Run: headless pygame with SDL's dummy video driver; simulated clock (each Clock.tick advances the game by its frame time, no real sleeping); random seed 0; keys injected as events and as key.get_pressed() state; no mouse input.
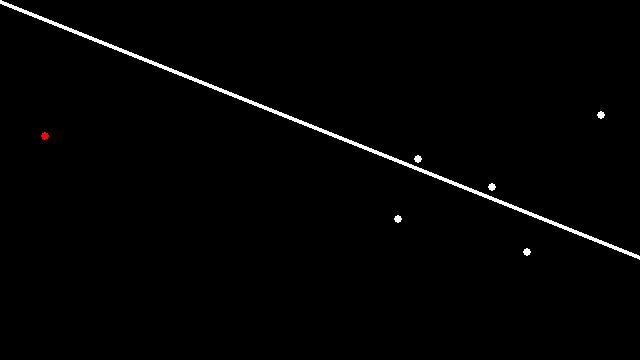
Frame 1 of 4 · flips 1–60 · no input
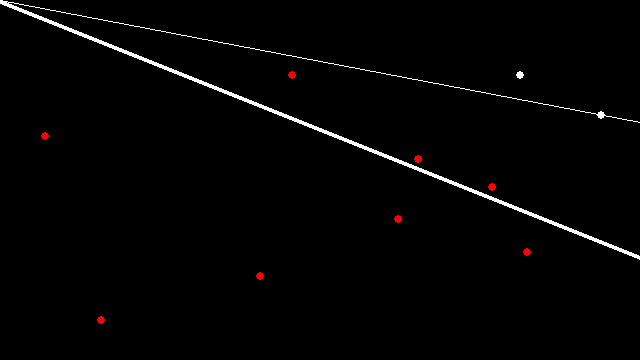
Frame 2 of 4 · flips 61–180 · tapped SPACE, RETURN · held RIGHT (→), D
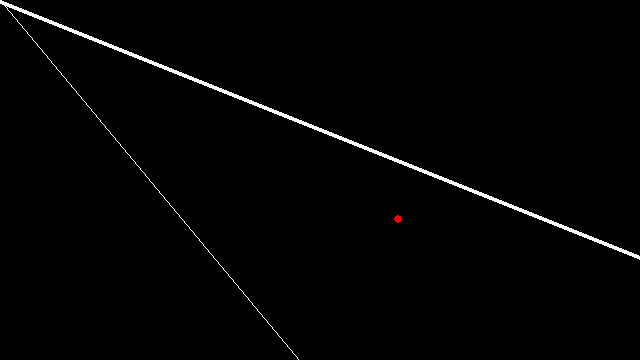
Frame 3 of 4 · flips 181–300 · held DOWN (↓), S
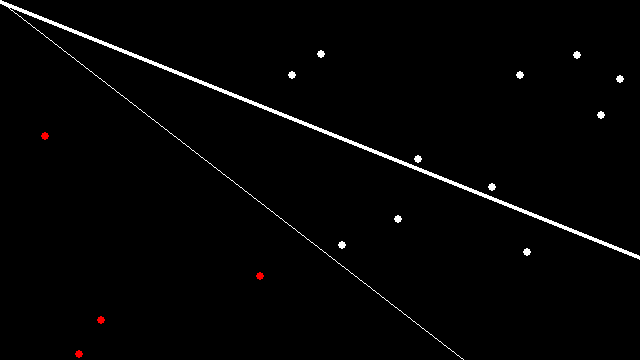
Frame 4 of 4 · flips 301–420 · held LEFT (←), A, UP (↑), W

The pygame program that drew these frames:

# The Nature of Code
# Daniel Shiffman
# http://natureofcode.com

import pygame
import random as rnd
import os.path

width = 640
height = 360
window = pygame.display.set_mode((width,height))
window.fill((0,0,0))  # Fills the screen with black

# Simple Perceptron Example
# See: http://en.wikipedia.org/wiki/Perceptron
# Code based on text "Artificial Intelligence", George Luger

class Trainer:
    """ A class to describe a training point
        Has an x and y, a "bias" (1) and known output
        Could also add a variable for "guess" but not required here
    """
    def __init__(self, x, y, a):
        self.inputs = []
        self.inputs.append(x)
        self.inputs.append(y)
        self.inputs.append(1)
        self.answer = a

        
# Perceptron Class
class Perceptron:
    def __init__(self, n, c__):
        self.weights = [] # Array of weights for inputs
        for i in range(0, n):
            self.weights.append(rnd.uniform(-1, 1))
        self.c = c__ # learning constant
    

    def activate(self, sum):
        if sum > 0:
            return 1
        else:
            return -1

    
    def getWeights(self):
        return self.weights # Return weights


    def feedforward(self, inputs):
        """ Guess -1 or 1 based on input values """
        sum = 0 # Sum of all values
        for i in range(0, len(self.weights)):
            sum += inputs[i] * self.weights[i]

        # Result is sign of the sum, -1 or 1
        return self.activate(sum)


    def train(self, inputs, desired):
        """ Function to train the Perceptron
            Weights are adjusted based on "desired" answer """
        guess = self.feedforward(inputs) # Guess the result
        
        # Compute the factor for changing the weight based on the error
        # Error = desired output - guessed output
        # Note this can only be 0, -2, or 2
        # Multiply by learning constant
        error = desired - guess
        # Adjust weights based on weightChange * input
        for i in range(0, len(self.weights)):
            self.weights[i] += self.c * error * inputs[i]

# The function to describe a line
def f(x):
    return 0.4 * x + 1

# Setup
count = 0 # We will train the perceptron with one "Point" object at a time

# Coordinate space
xmin = -width/2
ymin = -height/2
xmax = width/2
ymax = height/2

training = [] # A list of points we will use to "train" the perceptron
# Create a random set of training points and calculate the "known" answer
for i in range(0, 2000):    
    x = rnd.randint(width/2 + xmin, width/2 + xmax)
    y = rnd.randint(height/2 + ymin, height/2 + ymax)
    answer = 1
    if(y < f(x)):
        answer = -1
    training.append(Trainer(x, y, answer))

# A Perceptron object
# The perceptron has 3 inputs -- x, y, and bias
# Second value is "Learning Constant"
ptron = Perceptron(3, 0.01) 

def draw():
    global window
    global width
    global height
    global count 
    global training
    global ptron
    global xmin 
    global ymin 
    global xmax
    global ymax

    window.fill((0,0,0))  # Fills the screen with black

    # Draw the line
    x1 = xmin
    y1 = f(x1)
    x2 = xmax * 2
    y2 = f(x2)
    pygame.draw.line(window, (255, 255, 255),(x1, y1), (x2, y2), 4)
    pygame.display.update() 

    # Draw the line based on the current weights
    # Formula is weights[0]*x + weights[1]*y + weights[2] = 0
    weights = ptron.getWeights()
    x1 = xmin
    y1 = (-weights[2] - weights[0]*x1)/weights[1]
    x2 = xmax * 2
    y2 = (-weights[2] - weights[0]*x2)/weights[1]
    pygame.draw.line(window, (255, 255, 255),(x1, y1), (x2, y2), 1)
    pygame.display.update() 

    # Train the Perceptron with one "training" point at a time
    ptron.train(training[count].inputs, training[count].answer)
    count = (count + 1) % len(training)

    # Draw all the points based on what the Perceptron would "guess"
    # Does not use the "known" correct answer
    for i in range(0, count):
        guess = ptron.feedforward(training[i].inputs)
        if (guess > 0): 
            pygame.draw.ellipse(window, pygame.Color('red'), (training[i].inputs[0], training[i].inputs[1], 8, 8)) 
        else:
            pygame.draw.ellipse(window, pygame.Color('white'), (training[i].inputs[0], training[i].inputs[1], 8, 8)) 
        pygame.display.update() 

while (True):
    draw()
